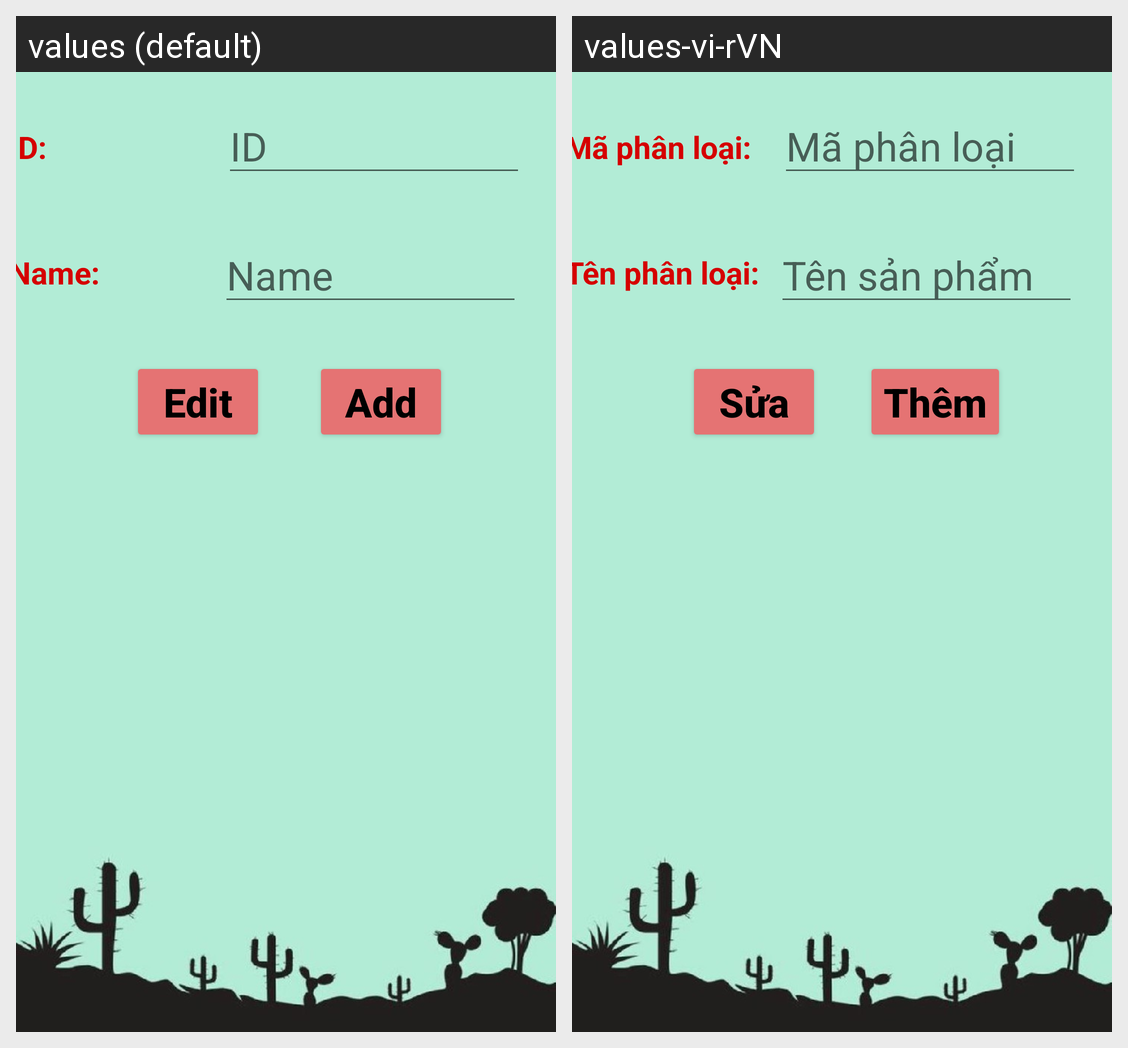

Strings drawn on this Android screen and how each of the app's shown locales translates them:
Android screen res/layout/activity_danh_muc.xml rendered under 2 locales, left to right: values (default), values-vi-rVN. Device: Nexus 5 (rendered at 1080×1920; each locale shown at half size, 540×960, under a caption strip naming it); theme Theme.BanVuKhi.
Strings drawn on this screen, with the default value and each locale's value (text and hints the layout hard-codes, and strings that could not be matched under every locale, appear in the picture but are not listed):

madm
  values: ID:
  values-vi-rVN: Mã phân loại:

tendm
  values: Name:
  values-vi-rVN: Tên phân loại:

them
  values: Add
  values-vi-rVN: Thêm

sua
  values: Edit
  values-vi-rVN: Sửa

madmhint
  values: ID
  values-vi-rVN: Mã phân loại

tenthemhint
  values: Name
  values-vi-rVN: Tên sản phẩm
